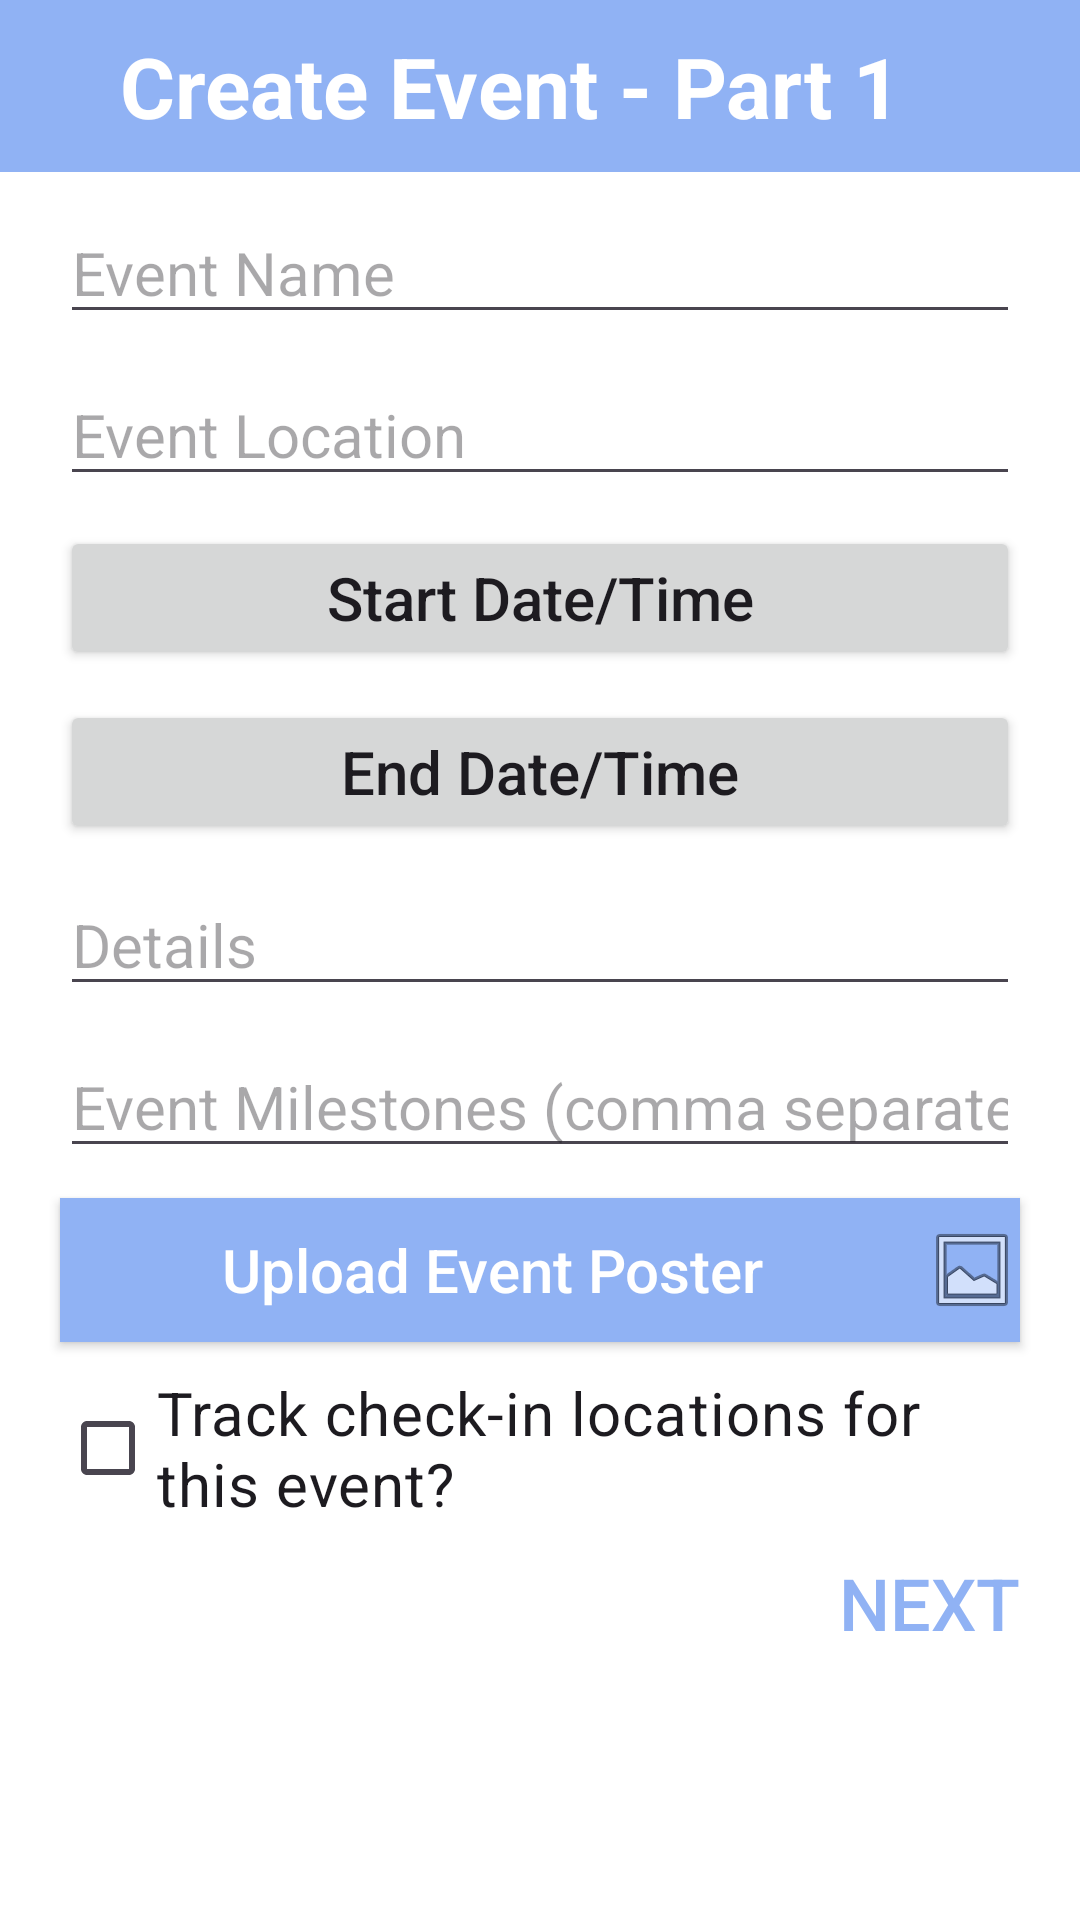

Write the Android layout XML for this screen, with the resource values it uses.
<!-- AndroidManifest.xml: application theme Theme.NoRAM -->
<!-- res/layout/activity_event_add_p1.xml -->
<?xml version="1.0" encoding="utf-8"?>
<LinearLayout xmlns:android="http://schemas.android.com/apk/res/android"
    xmlns:app="http://schemas.android.com/apk/res-auto"
    xmlns:tools="http://schemas.android.com/tools"
    android:layout_width="match_parent"
    android:layout_height="match_parent"
    android:orientation="vertical" >

    <TextView
        android:id="@+id/event_add_p1_header"
        android:layout_width="match_parent"
        android:layout_height="wrap_content"
        android:background="@color/main_color"
        android:paddingStart="40sp"
        android:paddingTop="10sp"
        android:paddingEnd="40sp"
        android:paddingBottom="10sp"
        android:text="@string/event_add_p1_header_text"
        android:textColor="@color/white"
        android:textSize="28sp"
        android:textStyle="bold" />

    <EditText
        android:id="@+id/event_add_p1_edit_name_text"
        android:layout_width="match_parent"
        android:layout_height="wrap_content"
        android:layout_marginStart="20sp"
        android:layout_marginTop="10sp"
        android:layout_marginEnd="20sp"
        android:ems="10"
        android:hint="@string/event_add_p1_name_hint"
        android:inputType="textShortMessage"
        android:textSize="20sp" />

    <EditText
        android:id="@+id/event_add_p1_edit_location_text"
        android:layout_width="match_parent"
        android:layout_height="wrap_content"
        android:layout_marginStart="20sp"
        android:layout_marginTop="10sp"
        android:layout_marginEnd="20sp"
        android:ems="10"
        android:hint="@string/event_add_p1_location_hint"
        android:inputType="textShortMessage"
        android:textSize="20sp" />

    <androidx.appcompat.widget.AppCompatButton
        android:id="@+id/event_add_p1_edit_startTime_button"
        android:layout_width="match_parent"
        android:layout_height="wrap_content"
        android:layout_marginStart="20sp"
        android:layout_marginTop="10sp"
        android:layout_marginEnd="20sp"
        android:text="@string/event_add_p1_startTime_hint"
        android:textAllCaps="false"
        android:textSize="20sp" />

    <androidx.appcompat.widget.AppCompatButton
        android:id="@+id/event_add_p1_edit_endTime_button"
        android:layout_width="match_parent"
        android:layout_height="wrap_content"
        android:layout_marginStart="20sp"
        android:layout_marginTop="10sp"
        android:layout_marginEnd="20sp"
        android:text="@string/event_add_p1_endTime_hint"
        android:textAllCaps="false"
        android:textSize="20sp" />

    <EditText
        android:id="@+id/event_add_p1_edit_details_text"
        android:layout_width="match_parent"
        android:layout_height="wrap_content"
        android:layout_marginStart="20sp"
        android:layout_marginTop="10sp"
        android:layout_marginEnd="20sp"
        android:ems="10"
        android:gravity="start|top"
        android:hint="@string/event_add_p1_details_hint"
        android:inputType="textMultiLine"
        android:textSize="20sp" />

    <EditText
        android:id="@+id/event_add_p1_edit_milestones_text"
        android:layout_width="match_parent"
        android:layout_height="wrap_content"
        android:layout_marginStart="20sp"
        android:layout_marginTop="10sp"
        android:layout_marginEnd="20sp"
        android:ems="10"
        android:hint="@string/event_add_p1_milestones_hint"
        android:inputType="number"
        android:textSize="20sp" />

    <androidx.appcompat.widget.AppCompatButton
        android:id="@+id/event_add_p1_upload_poster_button"
        android:layout_width="match_parent"
        android:layout_height="wrap_content"
        android:layout_marginStart="20sp"
        android:layout_marginTop="10sp"
        android:layout_marginEnd="20sp"
        android:background="@color/main_color"
        android:drawableRight="@android:drawable/ic_menu_gallery"
        android:text="@string/event_add_p1_upload_poster_button"
        android:textAllCaps="false"
        android:textColor="@color/white"
        android:textSize="20sp" />

    <CheckBox
        android:id="@+id/event_add_p1_trackLocation_check"
        android:layout_width="match_parent"
        android:layout_height="wrap_content"
        android:layout_marginStart="20sp"
        android:layout_marginTop="10sp"
        android:layout_marginEnd="20sp"
        android:text="@string/event_add_p1_location_check_text"
        android:textSize="20sp" />

    <Button
        android:id="@+id/event_add_p1_next_button"
        android:layout_width="match_parent"
        android:layout_height="wrap_content"
        android:text="@string/create_event_next_button"
        android:textColor="@color/main_color"
        android:textSize="24dp"
        android:gravity="end"
        android:layout_marginStart="20sp"
        android:layout_marginTop="10sp"
        android:layout_marginEnd="20sp"
        android:background="@android:color/transparent"/>

</LinearLayout>
<!-- resources referenced by this layout -->
<resources>
  <color name="main_color">#90B2F4</color>
  <color name="white">#FFFFFFFF</color>
  <string name="create_event_next_button">Next</string>
  <string name="event_add_p1_details_hint">Details</string>
  <string name="event_add_p1_endTime_hint">End Date/Time</string>
  <string name="event_add_p1_header_text">Create Event - Part 1</string>
  <string name="event_add_p1_location_check_text">Track check-in locations for this event?</string>
  <string name="event_add_p1_location_hint">Event Location</string>
  <string name="event_add_p1_milestones_hint">Event Milestones (comma separated)</string>
  <string name="event_add_p1_name_hint">Event Name</string>
  <string name="event_add_p1_startTime_hint">Start Date/Time</string>
  <string name="event_add_p1_upload_poster_button">Upload Event Poster</string>
  <style name="Theme.NoRAM" parent="Base.Theme.NoRAM" />
  <style name="Base.Theme.NoRAM" parent="Theme.Material3.DayNight.NoActionBar">
          
          
  
          <item name="windowActionBar">false</item>
          <item name="android:windowFullscreen">true</item>
          <item name="android:windowContentOverlay">@null</item>
          <item name="windowNoTitle">true</item>
          <item name="colorPrimary">@color/main_color</item>
          <item name="colorPrimaryVariant">@color/variant_main_color</item>
          <item name="colorSecondary">@color/main_color</item>
          <item name="colorSecondaryContainer">@color/translucent_main_color</item>
          <item name="android:windowBackground">@color/very_light_grey</item>
  
      </style>
</resources>
